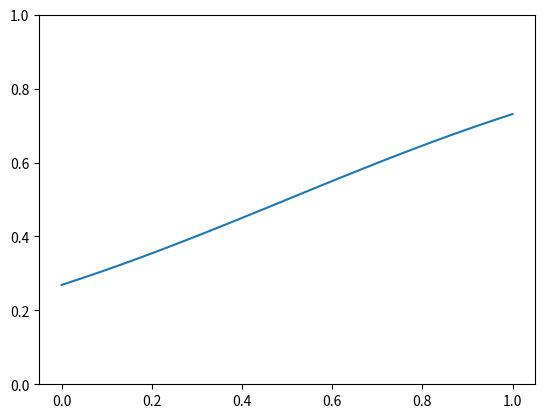

Write Python code to recreate this figure.
# Theoretical module
import math

import numpy as np
from scipy.special import lambertw
import scipy.integrate as integrate
from scipy.optimize import minimize, Bounds, fsolve

import matplotlib.pyplot as plt


class Logistic:
    def __init__(self, x0, k, m):
        self.x0 = x0
        self.k = k
        self.m = m

    def get(self, conc):
        return 2.0 * self.m / (1 + np.exp(self.k * (conc - self.x0)))


def conformity_function(x, q):
    return x ** q


def nonconformity_function(x, x0, k, m):
    return 2.0 * m / (1 + np.exp(k * (x - x0)))


def get_fixed_points(num, q, f, is_quenched=False):
    """"""
    cs = np.linspace(0, 1, num=num)
    if is_quenched:
        # quenched model
        numerator = cs * (conformity_function(1 - cs, q) + conformity_function(cs, q)) - conformity_function(cs, q)
        denominator = nonconformity_function(cs, f) * (
                conformity_function(1 - cs, q) + conformity_function(cs, q)) - conformity_function(cs, q)
        ps = numerator / denominator
    else:
        # annealed model
        numerator = cs * conformity_function(1 - cs, q) - (1 - cs) * conformity_function(cs, q)
        ps = numerator / (nonconformity_function(cs, f) - cs + numerator)

    return ps, cs


# def get_fixed_points_uniform(num, q, f, is_quenched=False):
#     cs = np.linspace(0.001, 0.999, num=num)
#     a1 = cs - (conformity_function(cs, q) - nonconformity_function(cs, f)) / (
#             conformity_function(1 - cs, q) + conformity_function(cs, q) - 1)
#     a2 = (conformity_function(cs, q) - nonconformity_function(cs, f) * (
#             conformity_function(1 - cs, q) + conformity_function(cs, q))) / (
#                  conformity_function(1 - cs, q) + conformity_function(cs, q) - 1) ** 2
#     a3 = conformity_function(cs, q) + conformity_function(1 - cs, q)
#     if is_quenched:
#         # quenched model
#         ps = ((1 - a3) * a2 * lambertw(a1 * a3 * np.exp(a1 * a3 / a2 / (a3 - 1)) / a2 / (a3 - 1)) + a1 * a3) / (
#                 a1 * (a3 - 1))
#     else:
#         numerator = cs * conformity_function(1 - cs, q) - (1 - cs) * conformity_function(cs, q)
#         ps = numerator / (nonconformity_function(cs, f) - cs + numerator)
#
#     return ps, cs


# def get_fixed_points_q_voter(num, q, f, is_quenched=False):
#     cs = np.linspace(0, 1, num=num)
#     if is_quenched:
#         # quenched model
#         numerator = cs * (1 - cs) ** q - (1 - cs) * cs ** q
#         ps = 2 * numerator / ((1 - cs) ** q - cs ** q)
#     else:
#         # annealed model
#         numerator = cs * (1 - cs) ** q - (1 - cs) * cs ** q
#         ps = numerator / ((1 - 2 * cs) * f + numerator)
#
#     return ps, cs


def fun(x, c, q, x0, k, m):
    # nonconformity_function -> probability of engaging (opinion changes to 1)
    numerator = x * nonconformity_function(c, x0, k, m) + (1 - x) * conformity_function(c, q)
    denominator = x + (1 - x) * (conformity_function(1 - c, q) + conformity_function(c, q))
    return numerator / denominator


def get_phase_diagram(p_start, p_stop, p_num, q, x0, k, m, tol):
    ps = np.linspace(p_start, p_stop, p_num)
    cs = np.zeros(ps.shape)
    for i, p in enumerate(ps):
        c = fsolve(lambda x: x - integrate.quad(fun, 0, p, (x, q, x0, k, m))[0] / p,
                   cs[i - 1] if i > 0 else 1)
        cs[i] = c
        # error
        if np.abs(c - integrate.quad(fun, 0, p, (c, q, x0, k, m))[0] / p) > tol:
            cs[i] = np.NAN

        while np.isnan(cs[i]):
            c = fsolve(lambda x: x - integrate.quad(fun, 0, p, (x, q, x0, k, m))[0] / p,
                       np.random.rand())
            cs[i] = c
            if np.abs(c - integrate.quad(fun, 0, p, (c, q, x0, k, m))[0] / p) > tol:
                cs[i] = np.NAN

    return ps, cs


def rootsearch(f, a, b, dx) -> tuple:
    """
    For function f(x), rootsearch searches interval (a, b) in increments dx, and it finds interval (x1, x2)
    that contains the smallest root of f(x).
    It returns (None, None) if no roots were detected.

    Numerical methods in engineering with python 3
    Chapter 4.2

    :param f:   function
    :param a:   lower search bound
    :param b:   upper search bound
    :param dx:  increment
    :return:    (x1, x2): an interval that contains the smallest root of f(x)
    """
    x1, f1 = a, f(a)
    x2 = a + dx
    f2 = f(x2)
    while f1 * f2 > 0:
        if x1 >= b:
            return None, None
        else:
            x1, f1 = x2, f2
            x2 = x1 + dx
            f2 = f(x2)
    else:
        return x1, x2


def bisection(f, x1, x2, switch=False, tol=1e-9) -> float:
    """
    Bisection finds a root of f(x) = 0 by bisection.
    The root must be inside interval (x1, x2).
    Setting switch = True returns root = None if f(x) increases with bisection

    :param f:       function
    :param x1:      lower bound
    :param x2:      upper bound
    :param switch:  switch = 1 returns root = None if f(x) increases with bisection
    :param tol:     error tolerance
    :return:        estimated root of f(x) = 0
    """
    f1 = f(x1)
    if f1 == 0:
        return x1
    f2 = f(x2)
    if f2 == 0:
        return x2
    if f1 * f2 > 0:
        return None
    n = int(math.ceil(math.log(abs(x2 - x1) / tol) / math.log(2)))

    for i in range(n):
        x3 = (x1 + x2) / 2
        f3 = f(x3)
        if switch and abs(f3) > abs(f1) and abs(f3) > abs(f2):
            return None
        if f3 == 0:
            return x3
        if f2 * f3 < 0:
            x1, f1 = x3, f3
        else:
            x2, f2 = x3, f3

    return (x1 + x2) / 2


def get_roots(f, a, b, dx) -> list:
    """
    get_roots finds roots of f(x) = 0 in interval (a, b)

    :param f:   function
    :param a:   lower bound
    :param b:   upper bound
    :param dx:  increment
    :return:    list of found roots of f(x) = 0
    """
    roots = []
    while True:
        x1, x2 = rootsearch(f, a, b, dx)
        if x1 is None:
            break
        else:
            a = x2
            root = bisection(f, x1, x2, True)
            if root is not None:
                roots.append(root)
    return roots


nonf = Logistic(0.5, -2, 0.5)
conc = np.linspace(0, 1, 100)
print(nonf.get(conc))
plt.plot(conc, nonf.get(conc))
plt.ylim((0,1))
plt.show()
# q = 1.5
# x0 = 0.5
# k = 0
# m = 0.6
# ps = np.linspace(0.001, 0.999, 200)
# roots = []
# for p in ps:
#     f1 = lambda x: x - integrate.quad(fun, 0, p, (x, q, x0, k, m))[0] / p
#     root = get_roots(f1, 0, 1, 0.001)
#     #print(f"p:\t{p}\t{root}")
#     plt.plot(p * np.ones(len(root)), root, '.c')
#     roots = roots + root
# plt.show()
# ps, cs = get_phase_diagram(p_start=0,
#                            p_stop=1,
#                            p_num=110,
#                            q=5,
#                            f=0.45,
#                            tol=1e-6)
#
# print(ps, cs, sep='\n')
# plt.plot(ps, cs, '.-')
# plt.ylim(0, 1)
# plt.show()
